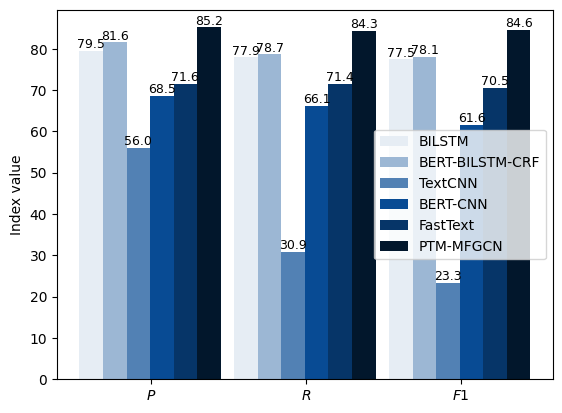

Source code (Python):
import matplotlib.pyplot as plt
import numpy as np


# BILSTM          = [80.37, 88.98, 84.17]
# BERT_BILSTM_CRF = [93.49, 94.87, 94.09]
# TextCNN         = [88.46, 89.66, 88.93]
# BERT_CNN        = [93.60, 94.81, 94.19]
# FastText        = [78.03, 38.60, 42.52]
# PTM_MFGCN       = [94.65, 97.28, 95.94]

BILSTM          = [79.50, 77.90, 77.46]
BERT_BILSTM_CRF = [81.56, 78.67, 78.06]
TextCNN         = [55.98, 30.90, 23.33]
BERT_CNN        = [68.51, 66.14, 61.60]
FastText        = [71.56, 71.43, 70.55]
PTM_MFGCN       = [85.18, 84.33, 84.60]

name_arr_x = ['${P}$', '${R}$', '${F1}$']
name_step = 3
move_step = 0.54
x = np.arange(name_step)
total_width, n = 0.38, 2.5  # 有多少个类型，只需更改n即可
width = total_width / n
x = x - (total_width - width) / 2
plt.rcParams['font.sans-serif'] = ['Microsoft YaHei']  # 将字体设置为微软雅黑
plt.rcParams['axes.unicode_minus'] = False  # 显示坐标轴负数
plt.bar(x + 1 * width, BILSTM, width=width, label='BILSTM', color='#e6edf4')
plt.bar(x + 2 * width, BERT_BILSTM_CRF, width=width, label='BERT-BILSTM-CRF', color='#9cb7d4')
plt.bar(x + 3 * width, TextCNN, width=width, label='TextCNN', color='#5281b4')
plt.bar(x + 4 * width, BERT_CNN, width=width, label='BERT-CNN', color='#084b94')
plt.bar(x + 5 * width, FastText, width=width, label='FastText', color='#063568')
plt.bar(x + 6 * width, PTM_MFGCN, width=width, label='PTM-MFGCN', color='#02172c')

for a, b in zip(x + 1 * width, BILSTM):
    plt.text(a, b, '%.1f' % b, ha='center', va='bottom', fontsize=9)
for a, b in zip(x + 2 * width, BERT_BILSTM_CRF):
    plt.text(a, b, '%.1f' % b, ha='center', va='bottom', fontsize=9)
for a, b in zip(x + 3 * width, TextCNN):
    plt.text(a, b, '%.1f' % b, ha='center', va='bottom', fontsize=9)
for a, b in zip(x + 4 * width, BERT_CNN):
    plt.text(a, b, '%.1f' % b, ha='center', va='bottom', fontsize=9)
for a, b in zip(x + 5 * width, FastText):
    plt.text(a, b, '%.1f' % b, ha='center', va='bottom', fontsize=9)
for a, b in zip(x + 6 * width, PTM_MFGCN):
    plt.text(a, b, '%.1f' % b, ha='center', va='bottom', fontsize=9)

plt.ylabel('Index value')
plt.xticks([i + move_step for i in x], name_arr_x)
plt.xticks(rotation=0)  # 45为旋转的角度
plt.legend()
plt.show()
